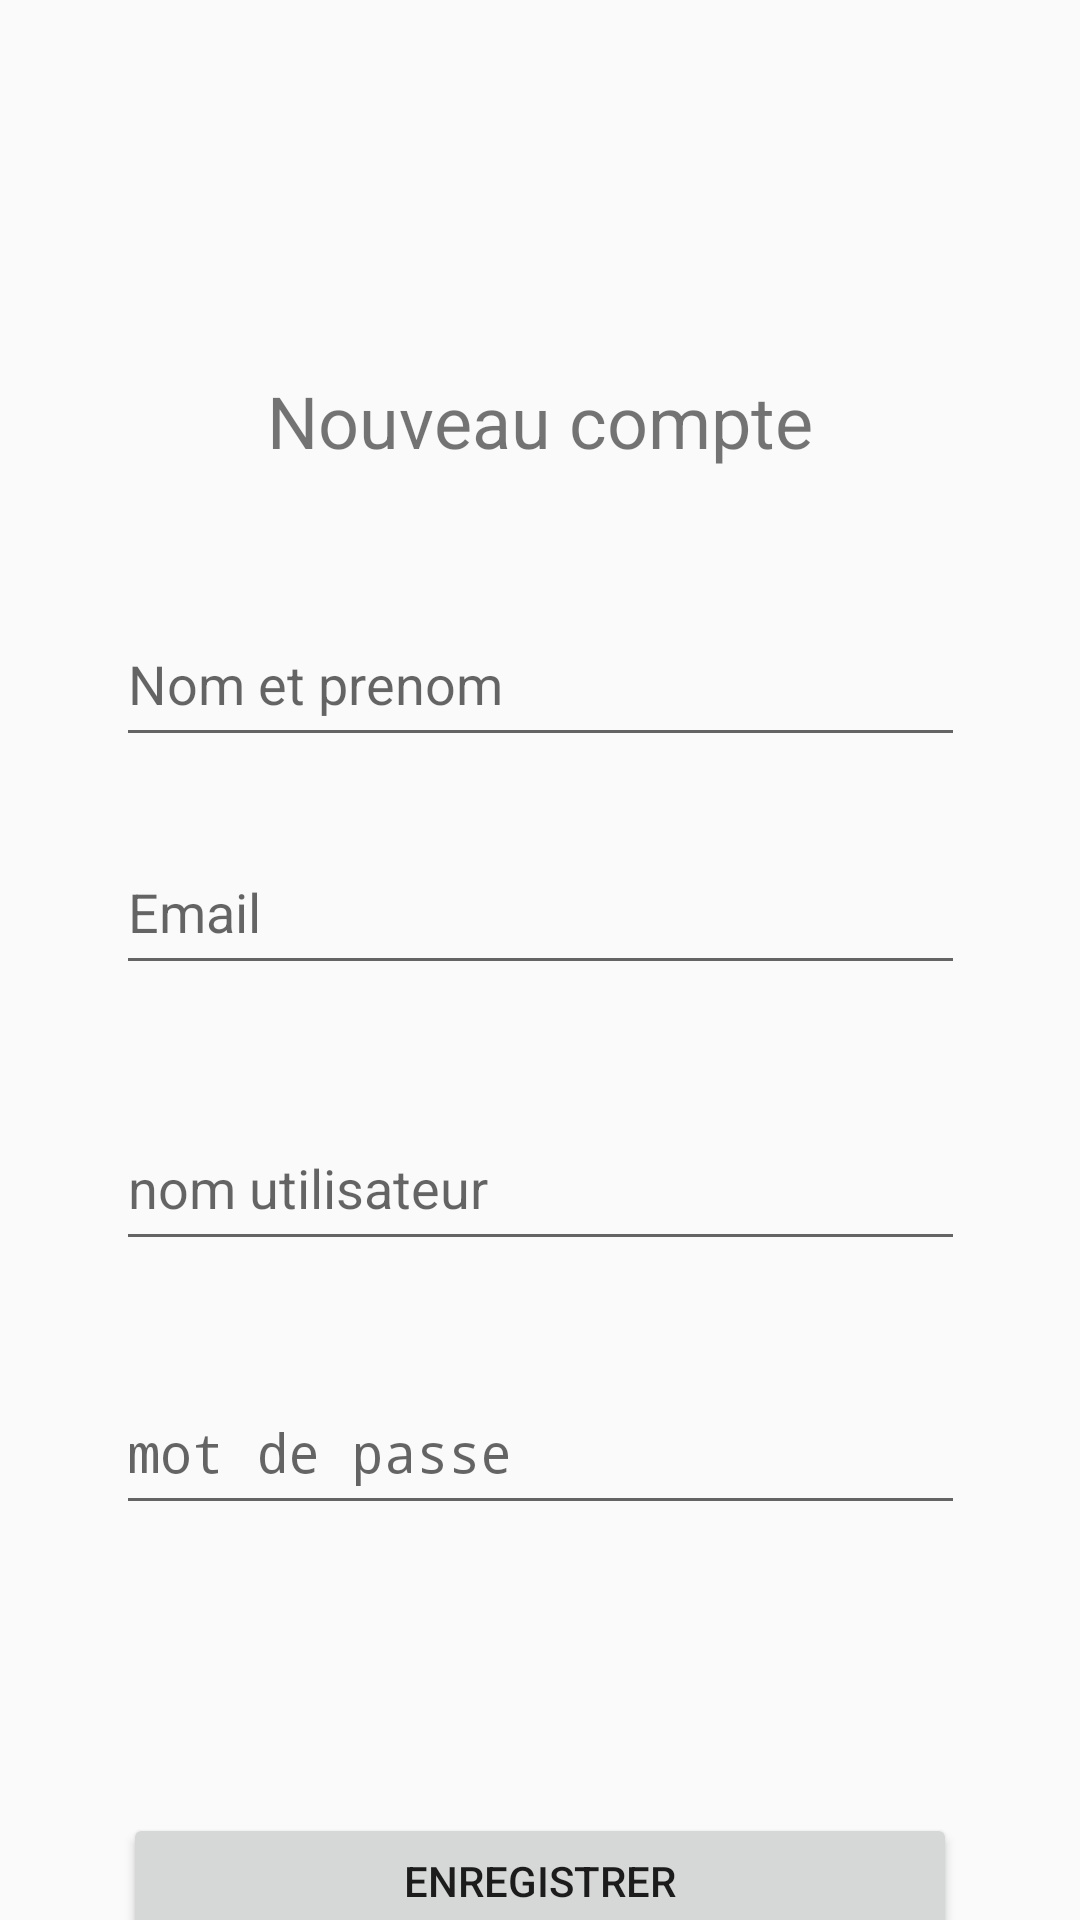

Layout XML and referenced resources for this Android screen:
<!-- AndroidManifest.xml: application theme AppTheme -->
<!-- res/layout/activity_registration.xml -->
<?xml version="1.0" encoding="utf-8"?>
<androidx.constraintlayout.widget.ConstraintLayout xmlns:android="http://schemas.android.com/apk/res/android"
    xmlns:app="http://schemas.android.com/apk/res-auto"
    xmlns:tools="http://schemas.android.com/tools"
    android:layout_width="match_parent"
    android:layout_height="match_parent"
    tools:context=".Controler.registration">

    <TextView
        android:id="@+id/textView"
        android:layout_width="wrap_content"
        android:layout_height="wrap_content"
        android:layout_marginTop="124dp"
        android:text="@string/registerpagetitre"
        android:textSize="24sp"
        app:layout_constraintEnd_toEndOf="parent"
        app:layout_constraintStart_toStartOf="parent"
        app:layout_constraintTop_toTopOf="parent" />

    <EditText
        android:id="@+id/nomPrenom"
        android:layout_width="283dp"
        android:layout_height="52dp"
        android:layout_marginTop="44dp"
        android:ems="10"
        android:hint="@string/inputnomprenom"
        android:inputType="textPersonName"
        app:layout_constraintEnd_toEndOf="parent"
        app:layout_constraintStart_toStartOf="parent"
        app:layout_constraintTop_toBottomOf="@+id/textView" />

    <EditText
        android:id="@+id/email"
        android:layout_width="283dp"
        android:layout_height="52dp"
        android:layout_marginTop="120dp"
        android:ems="10"
        android:hint="@string/inputemail"
        android:inputType="textPersonName"
        app:layout_constraintEnd_toEndOf="parent"
        app:layout_constraintStart_toStartOf="parent"
        app:layout_constraintTop_toBottomOf="@+id/textView" />

    <EditText
        android:id="@+id/username"
        android:layout_width="283dp"
        android:layout_height="52dp"
        android:layout_marginTop="212dp"
        android:ems="10"
        android:hint="@string/loginhint"
        android:inputType="textPersonName"
        app:layout_constraintEnd_toEndOf="parent"
        app:layout_constraintStart_toStartOf="parent"
        app:layout_constraintTop_toBottomOf="@+id/textView" />

    <EditText
        android:id="@+id/pass"
        android:layout_width="283dp"
        android:layout_height="52dp"
        android:layout_marginTop="300dp"
        android:ems="10"
        android:hint="@string/passhint"
        android:inputType="textPassword"
        app:layout_constraintEnd_toEndOf="parent"
        app:layout_constraintStart_toStartOf="parent"
        app:layout_constraintTop_toBottomOf="@+id/textView" />

    <Button
        android:id="@+id/enregistrer"
        android:layout_width="278dp"
        android:layout_height="45dp"
        android:layout_marginTop="96dp"
        android:text="Enregistrer"
        app:layout_constraintEnd_toEndOf="parent"
        app:layout_constraintStart_toStartOf="parent"
        app:layout_constraintTop_toBottomOf="@+id/pass" />

</androidx.constraintlayout.widget.ConstraintLayout>
<!-- resources referenced by this layout -->
<resources>
  <string name="inputemail">Email</string>
  <string name="inputnomprenom">Nom et prenom</string>
  <string name="loginhint">nom utilisateur</string>
  <string name="passhint">mot de passe</string>
  <string name="registerpagetitre">Nouveau compte</string>
  <style name="AppTheme" parent="Theme.AppCompat.Light.NoActionBar">
          
          <item name="colorPrimary">@color/colorPrimary</item>
          <item name="colorPrimaryDark">@color/colorPrimaryDark</item>
          <item name="colorAccent">#2196F3</item>
  
  
      </style>
  <!-- not gathered from this repository: default colours our renderer supplied (Android Studio template values) -->
  <color name="colorPrimary">#FF6200EE</color>
  <color name="colorPrimaryDark">#FF3700B3</color>
</resources>
